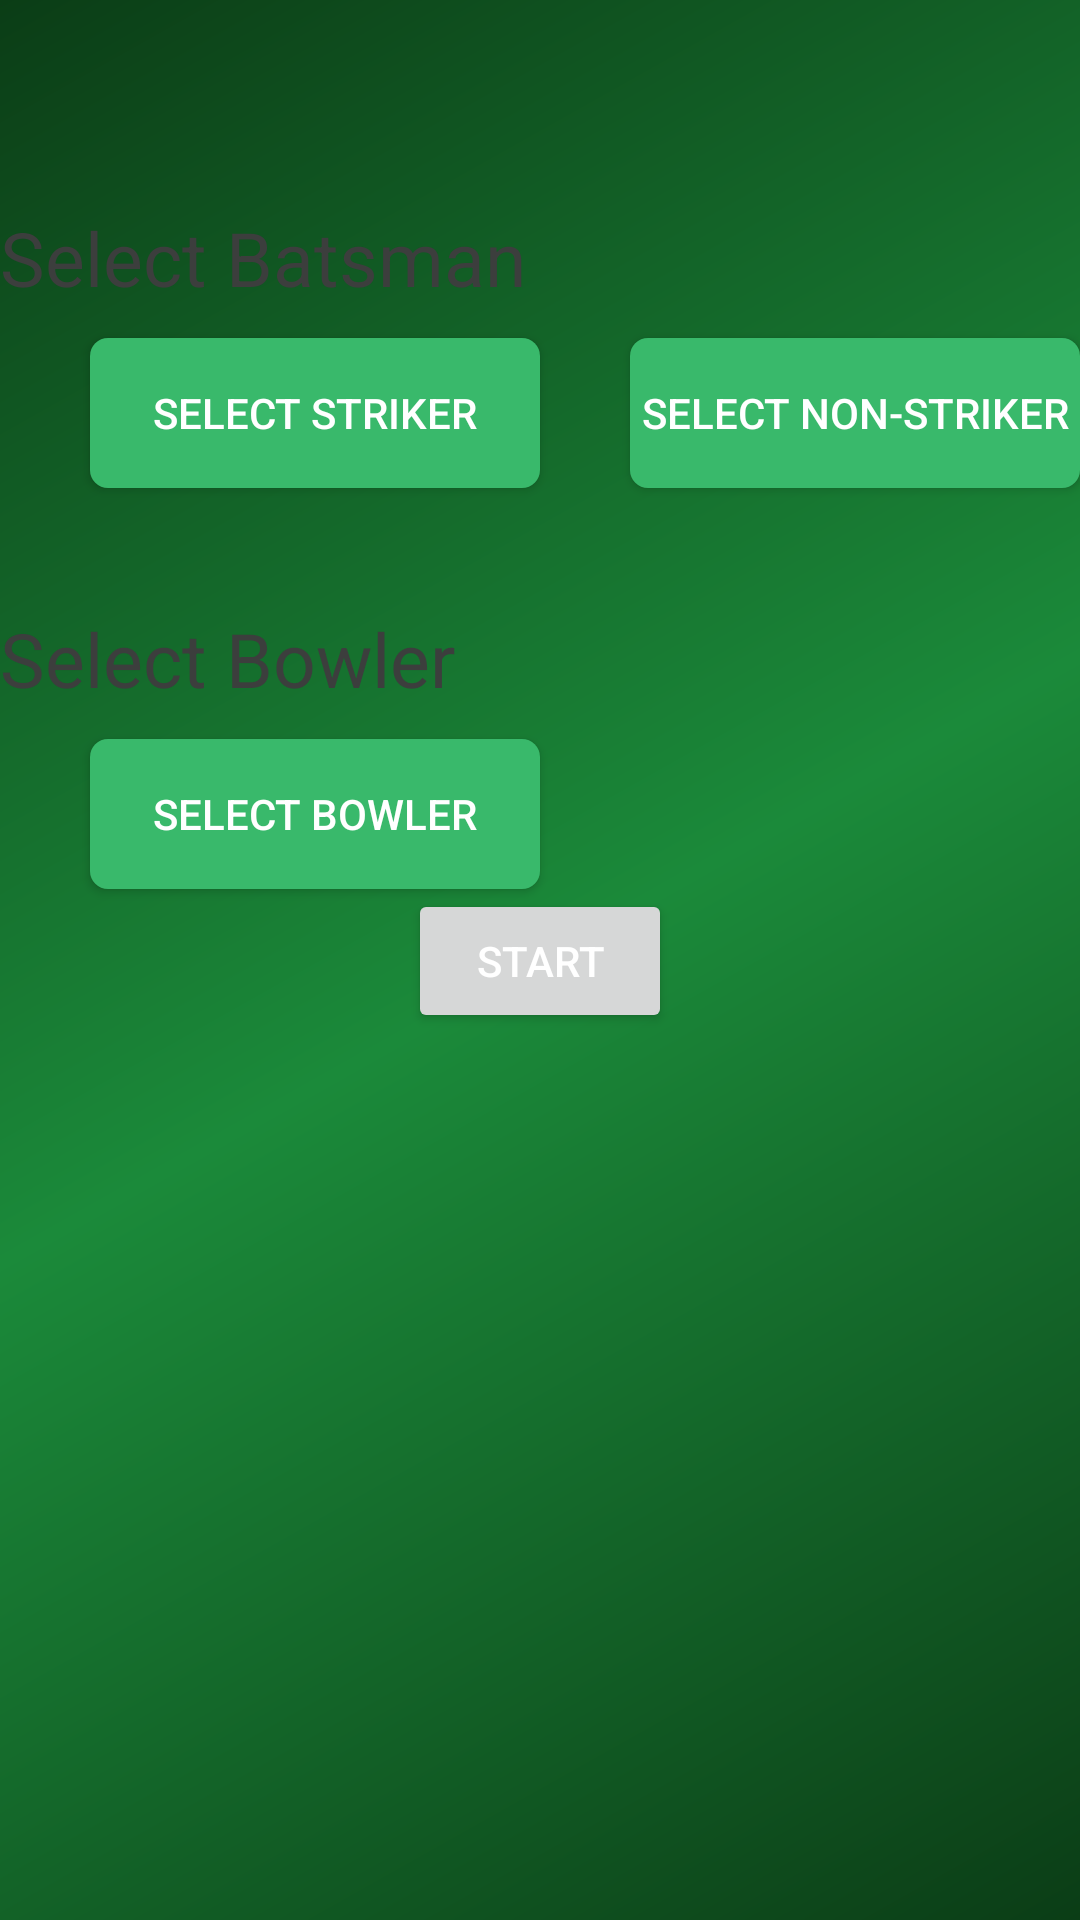

Produce the Android XML layout that renders to this screen, including the resource entries it uses.
<!-- AndroidManifest.xml: application theme AppTheme -->
<!-- res/layout/activity_main18.xml -->
<?xml version="1.0" encoding="utf-8"?>
<androidx.constraintlayout.widget.ConstraintLayout xmlns:android="http://schemas.android.com/apk/res/android"
    xmlns:app="http://schemas.android.com/apk/res-auto"
    xmlns:tools="http://schemas.android.com/tools"
    android:layout_width="match_parent"
    android:layout_height="match_parent"
    tools:context=".Main18Activity">
    <RelativeLayout
        android:layout_width="match_parent"
        android:layout_height="match_parent"
        android:background="@drawable/crick_background">
        <TextView
            android:layout_width="wrap_content"
            android:layout_height="wrap_content"
            android:text=""
            android:textColor="#3C3E3D"
            android:layout_marginLeft="600dp"
            android:id="@+id/teamw"
            ></TextView>
        <TextView
            android:layout_width="wrap_content"
            android:layout_height="wrap_content"
            android:text=" WON THE TOSS ELECTED TO "
            android:textColor="#3C3E3D"
            android:id="@+id/text"
            android:layout_toRightOf="@+id/teamw"></TextView>
        <TextView
            android:layout_width="wrap_content"
            android:layout_height="wrap_content"
            android:text=""
            android:textColor="#3C3E3D"
            android:id="@+id/elected"
            android:layout_toRightOf="@+id/text"></TextView>
        <TextView
            android:layout_width="wrap_content"
            android:layout_height="wrap_content"
            android:text="Select Batsman"
            android:textSize="25dp"
            android:textColor="#3C3E3D"
            android:id="@+id/batsman"
            android:layout_below="@+id/elected"
            android:layout_marginTop="50dp"></TextView>
        <Button
            android:layout_width="150dp"
            android:layout_height="50dp"
            android:text="Select Striker"
            android:id="@+id/striker"
            android:layout_below="@+id/batsman"
            android:fontFamily="sans-serif-medium"
            android:background="@drawable/signup_but"
            android:layout_marginLeft="30dp"
            android:layout_marginTop="10dp"></Button>
        <Button
            android:layout_width="170dp"
            android:layout_height="50dp"
            android:text="Select Non-Striker"
            android:id="@+id/non_striker"
            android:layout_below="@+id/batsman"
            android:fontFamily="sans-serif-medium"
            android:background="@drawable/signup_but"
            android:layout_marginLeft="30dp"
            android:layout_marginTop="10dp"
            android:layout_toRightOf="@+id/striker"></Button>
        <TextView
            android:layout_width="wrap_content"
            android:layout_height="wrap_content"
            android:text="Select Bowler"
            android:textSize="25sp"
            android:textColor="#3C3E3D"
            android:id="@+id/bowler"
            android:layout_below="@+id/batsman"
            android:layout_marginTop="100dp"></TextView>
        <Button
            android:layout_width="150dp"
            android:layout_height="50dp"
            android:text="Select Bowler"
            android:id="@+id/bowl"
            android:layout_below="@+id/bowler"
            android:fontFamily="sans-serif-medium"
            android:background="@drawable/signup_but"
            android:layout_marginLeft="30dp"
            android:layout_marginTop="10dp"></Button>
        <Button
            android:layout_width="wrap_content"
            android:layout_height="wrap_content"
            android:layout_below="@+id/bowl"
            android:layout_centerHorizontal="true"
            android:text="START"
            android:id="@+id/start"></Button>

    </RelativeLayout>
</androidx.constraintlayout.widget.ConstraintLayout>
<!-- resources referenced by this layout -->
<resources>
  <!-- drawable crick_background (drawable) -->
  <?xml version="1.0" encoding="utf-8"?>
  <shape xmlns:android="http://schemas.android.com/apk/res/android" android:shape="rectangle">
      <gradient android:angle="135" android:startColor="#0B3D16" android:centerColor="#1B8A3A" android:endColor="#0B3D16" android:type="linear" />
  </shape>
  <!-- drawable signup_but (drawable) -->
  <?xml version="1.0" encoding="utf-8"?>
  <shape xmlns:android="http://schemas.android.com/apk/res/android" android:shape="rectangle">
      <solid android:color="#39B96B" />
      <corners android:radius="6dp" />
      <padding android:top="12dp" android:bottom="12dp" />
  </shape>
  <style name="AppTheme" parent="Theme.AppCompat.Light.DarkActionBar">
          <item name="colorPrimary">@color/colorPrimary</item>
          <item name="colorPrimaryDark">@color/colorPrimaryDark</item>
          <item name="colorAccent">@color/colorAccent</item>
          <item name="android:textColorPrimary">@color/white</item>
      </style>
  <color name="colorPrimary">#29B6C6</color>
  <color name="colorPrimaryDark">#00252B</color>
  <color name="colorAccent">#29DD7A</color>
  <color name="white">#FFFFFFFF</color>
</resources>
